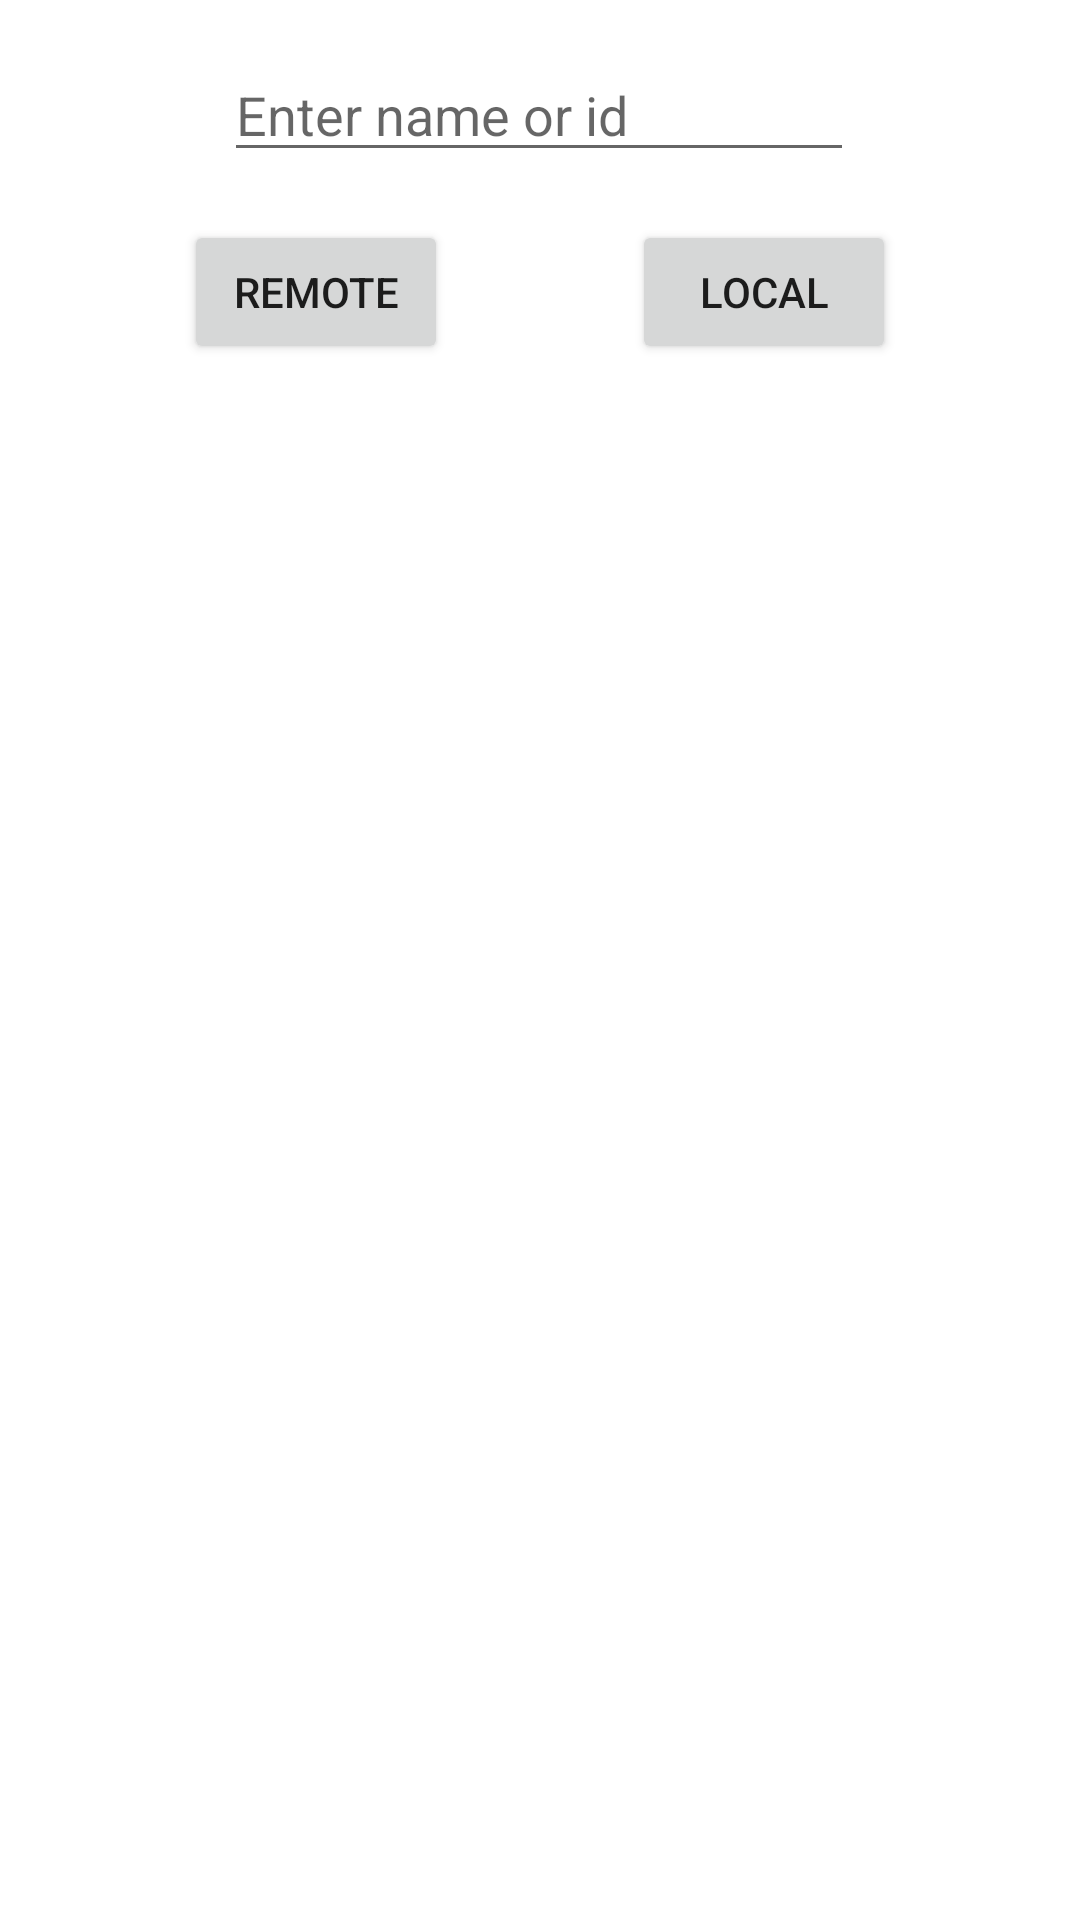

The Android layout XML behind this screen, and the referenced resources:
<!-- AndroidManifest.xml: application theme Theme.MarvelAndroidApp -->
<!-- res/layout/activity_main.xml -->
<?xml version="1.0" encoding="utf-8"?>
<androidx.constraintlayout.widget.ConstraintLayout xmlns:android="http://schemas.android.com/apk/res/android"
    xmlns:app="http://schemas.android.com/apk/res-auto"
    xmlns:tools="http://schemas.android.com/tools"
    android:layout_width="match_parent"
    android:layout_height="match_parent"
    tools:context=".activities.MainActivity">

    <androidx.recyclerview.widget.RecyclerView
        android:id="@+id/main_recyclerview"
        android:layout_width="match_parent"
        android:layout_height="0dp"
        app:layoutManager="androidx.recyclerview.widget.GridLayoutManager"
        app:layout_constraintBottom_toBottomOf="parent"
        app:layout_constraintEnd_toEndOf="parent"
        app:layout_constraintStart_toStartOf="parent"
        app:layout_constraintTop_toBottomOf="@+id/buttonSearchRemote"
        app:spanCount="3" />

    <Button
        android:id="@+id/buttonSearchRemote"
        android:layout_width="wrap_content"
        android:layout_height="wrap_content"
        android:layout_marginTop="16dp"
        android:text="Remote"
        app:layout_constraintEnd_toStartOf="@+id/buttonSearchLocal"
        app:layout_constraintHorizontal_bias="0.5"
        app:layout_constraintStart_toStartOf="parent"
        app:layout_constraintTop_toBottomOf="@+id/searchCharacterEditText" />

    <Button
        android:id="@+id/buttonSearchLocal"
        android:layout_width="wrap_content"
        android:layout_height="wrap_content"
        android:layout_marginTop="16dp"
        android:text="Local"
        app:layout_constraintEnd_toEndOf="parent"
        app:layout_constraintHorizontal_bias="0.5"
        app:layout_constraintStart_toEndOf="@+id/buttonSearchRemote"
        app:layout_constraintTop_toBottomOf="@+id/searchCharacterEditText" />

    <EditText
        android:id="@+id/searchCharacterEditText"
        android:layout_width="wrap_content"
        android:layout_height="wrap_content"
        android:layout_marginTop="16dp"
        android:ems="10"
        android:inputType="textPersonName"
        android:hint="Enter name or id"
        app:layout_constraintEnd_toEndOf="parent"
        app:layout_constraintHorizontal_bias="0.497"
        app:layout_constraintStart_toStartOf="parent"
        app:layout_constraintTop_toTopOf="parent" />

    <ProgressBar
        android:id="@+id/progress"
        android:layout_width="wrap_content"
        android:layout_height="wrap_content"
        android:layout_gravity="center"
        android:visibility="gone"
        app:layout_constraintBottom_toBottomOf="parent"
        app:layout_constraintEnd_toEndOf="parent"
        app:layout_constraintStart_toStartOf="parent"
        app:layout_constraintTop_toTopOf="parent"
        />

</androidx.constraintlayout.widget.ConstraintLayout>
<!-- resources referenced by this layout -->
<resources>
  <style name="Theme.MarvelAndroidApp" parent="Theme.MaterialComponents.DayNight.DarkActionBar">
          
          <item name="colorPrimary">@color/purple_500</item>
          <item name="colorPrimaryVariant">@color/purple_700</item>
          <item name="colorOnPrimary">@color/white</item>
          
          <item name="colorSecondary">@color/teal_200</item>
          <item name="colorSecondaryVariant">@color/teal_700</item>
          <item name="colorOnSecondary">@color/black</item>
          
          <item name="android:statusBarColor" tools:targetApi="l">?attr/colorPrimaryVariant</item>
          
      </style>
  <!-- not gathered from this repository: default colours our renderer supplied (Android Studio template values) -->
  <color name="purple_500">#FF6200EE</color>
  <color name="purple_700">#FF3700B3</color>
  <color name="teal_200">#FF03DAC5</color>
  <color name="teal_700">#FF018786</color>
  <color name="black">#FF000000</color>
  <color name="white">#FFFFFFFF</color>
</resources>
